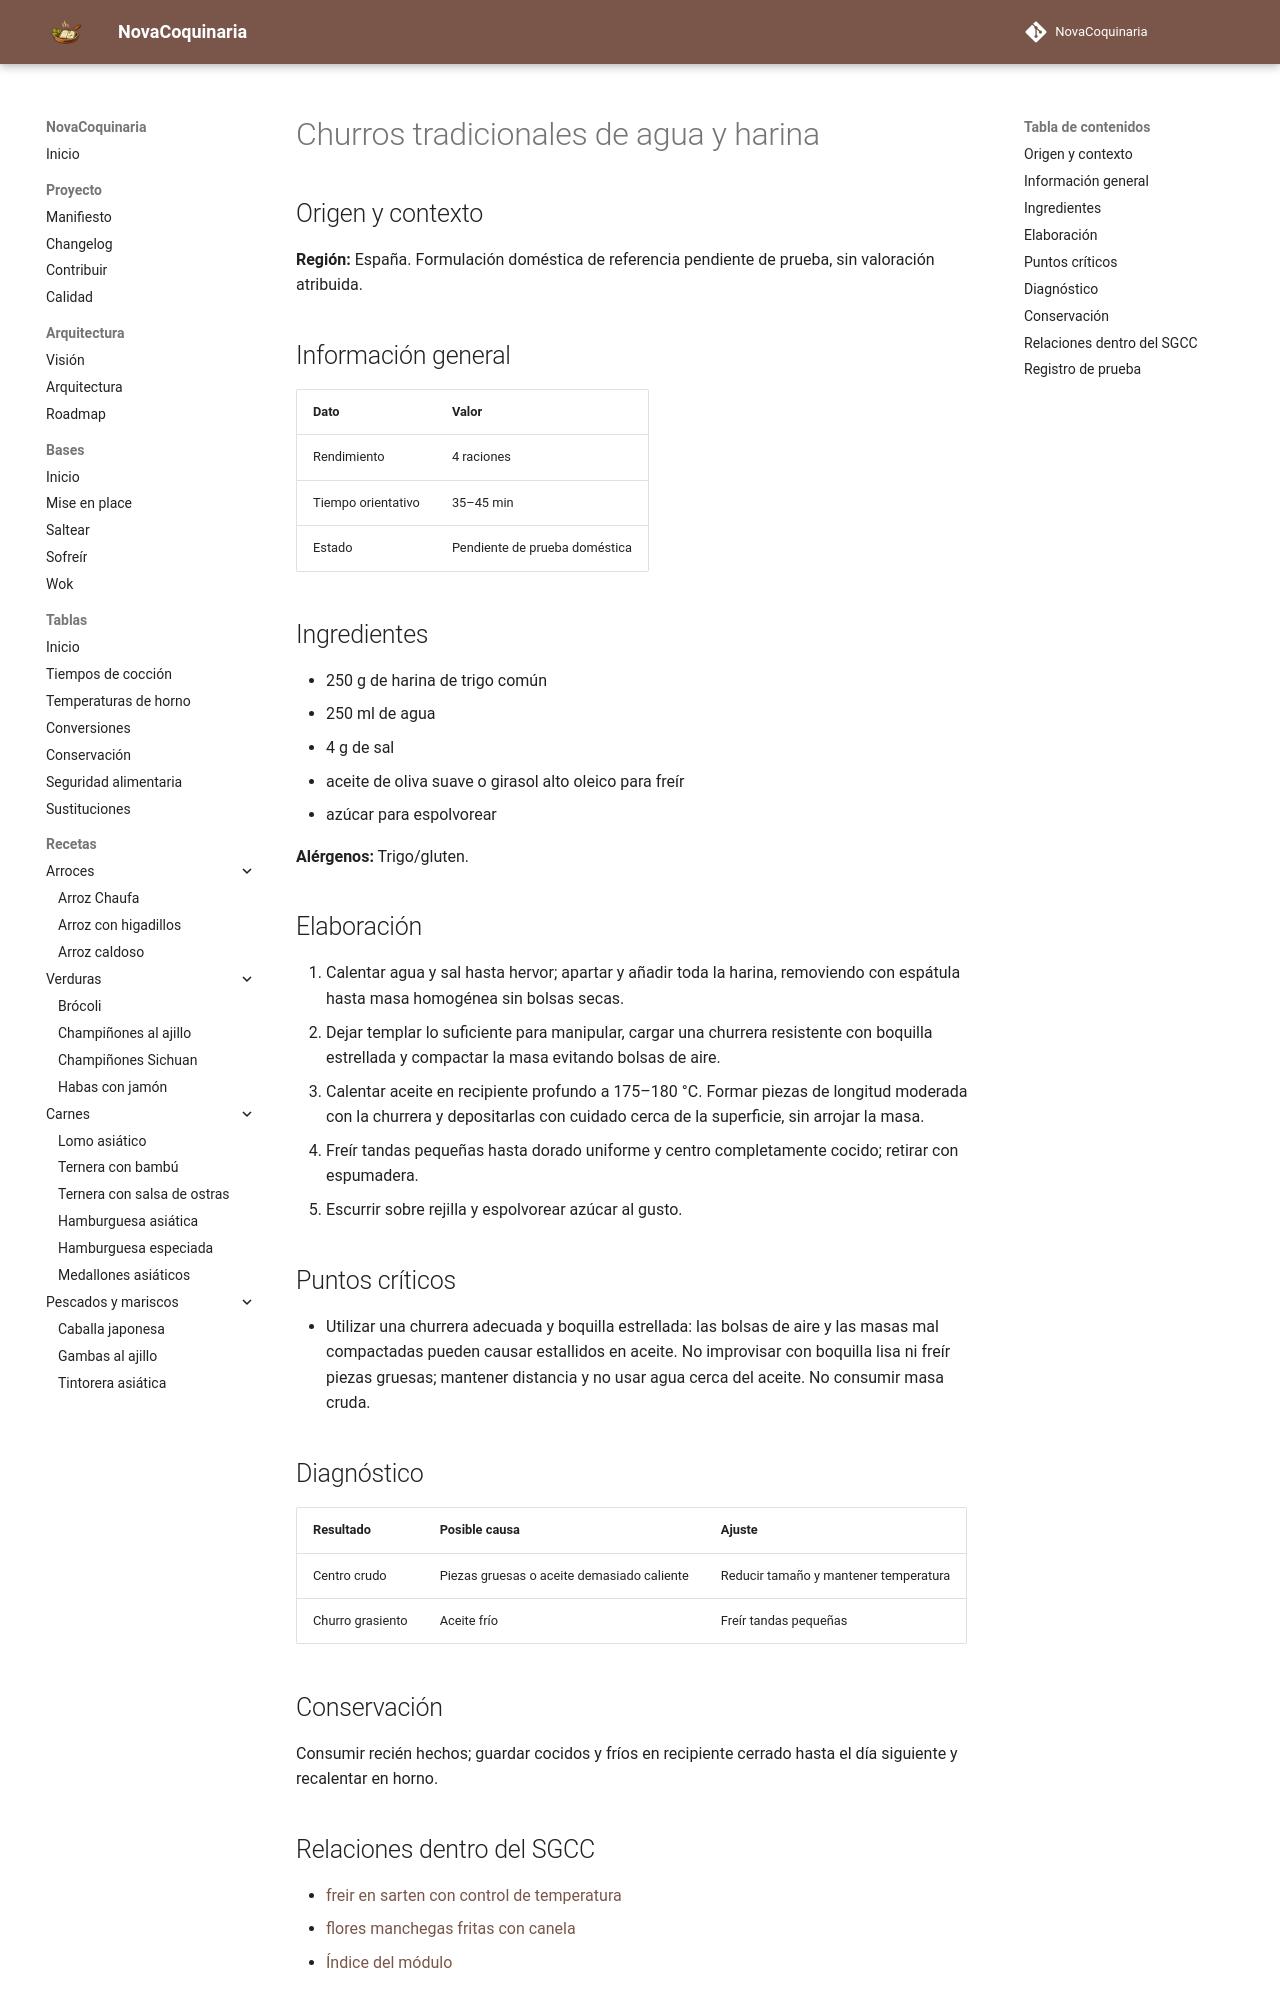

repository: fran-eliot/NovaCoquinaria · page: 08_Postres/churros_tradicionales_de_agua_y_harina.html · generator: mkdocs

---
id: REC-578
tipo: receta
titulo: Churros tradicionales de agua y harina
categoria: Postres
estado: borrador
version: 1.0.0
ultima_revision: 2026-11-18
etiquetas:
  - cocina-espanola
  - tradicional
  - receta-propuesta
  - pendiente-de-prueba
---

# Churros tradicionales de agua y harina

## Origen y contexto

**Región:** España. Formulación doméstica de referencia pendiente de prueba, sin valoración atribuida.

## Información general

| Dato | Valor |
|---|---|
| Rendimiento | 4 raciones |
| Tiempo orientativo | 35–45 min |
| Estado | Pendiente de prueba doméstica |

## Ingredientes

- 250 g de harina de trigo común
- 250 ml de agua
- 4 g de sal
- aceite de oliva suave o girasol alto oleico para freír
- azúcar para espolvorear

**Alérgenos:** Trigo/gluten.

## Elaboración

1. Calentar agua y sal hasta hervor; apartar y añadir toda la harina, removiendo con espátula hasta masa homogénea sin bolsas secas.
2. Dejar templar lo suficiente para manipular, cargar una churrera resistente con boquilla estrellada y compactar la masa evitando bolsas de aire.
3. Calentar aceite en recipiente profundo a 175–180 °C. Formar piezas de longitud moderada con la churrera y depositarlas con cuidado cerca de la superficie, sin arrojar la masa.
4. Freír tandas pequeñas hasta dorado uniforme y centro completamente cocido; retirar con espumadera.
5. Escurrir sobre rejilla y espolvorear azúcar al gusto.

## Puntos críticos

- Utilizar una churrera adecuada y boquilla estrellada: las bolsas de aire y las masas mal compactadas pueden causar estallidos en aceite. No improvisar con boquilla lisa ni freír piezas gruesas; mantener distancia y no usar agua cerca del aceite. No consumir masa cruda.

## Diagnóstico

| Resultado | Posible causa | Ajuste |
|---|---|---|
| Centro crudo | Piezas gruesas o aceite demasiado caliente | Reducir tamaño y mantener temperatura |
| Churro grasiento | Aceite frío | Freír tandas pequeñas |

## Conservación

Consumir recién hechos; guardar cocidos y fríos en recipiente cerrado hasta el día siguiente y recalentar en horno.
